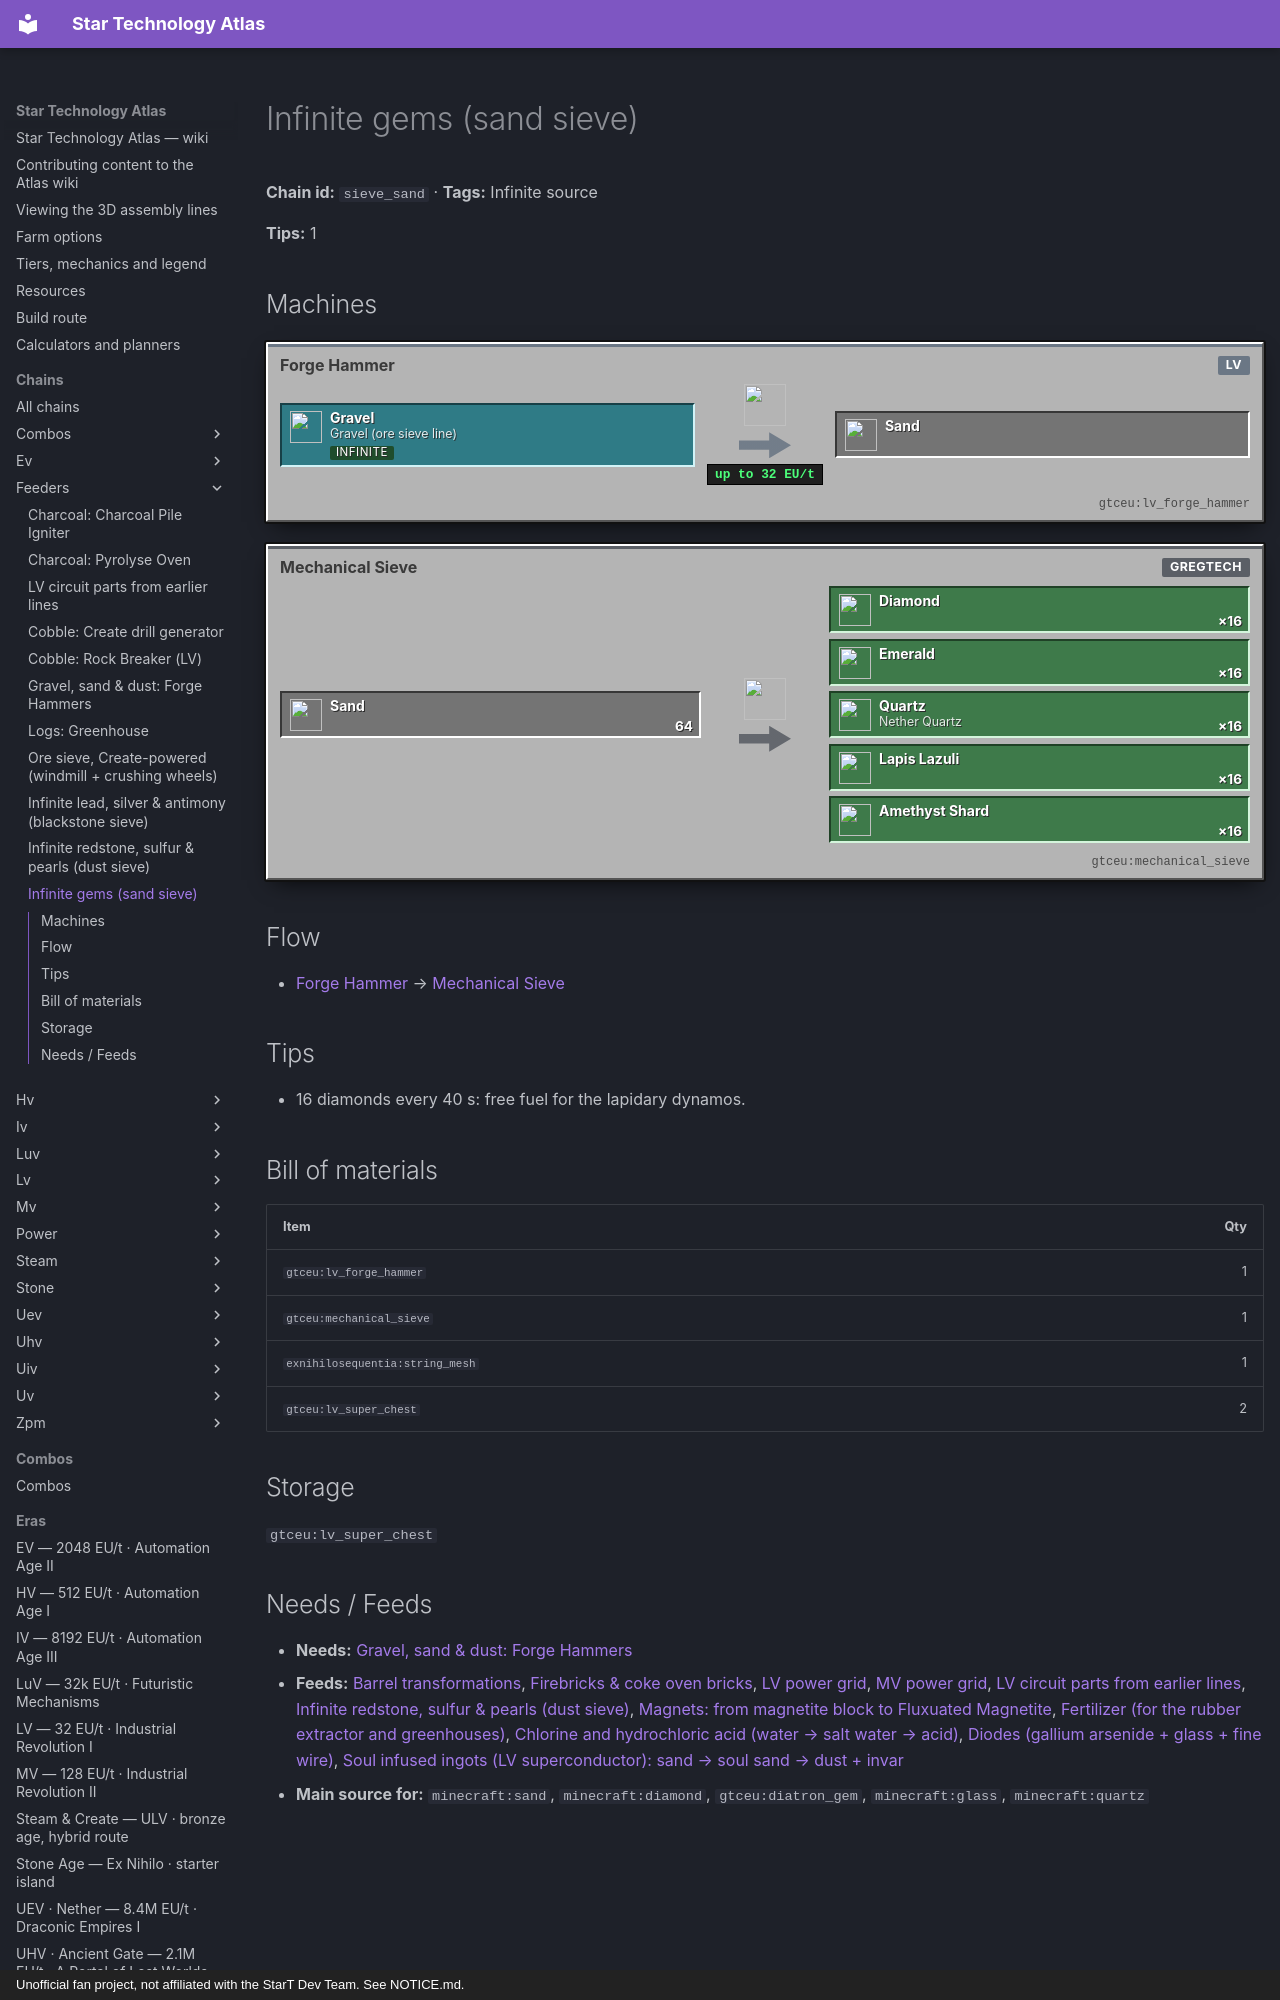

repository: BLGuyDev/StarT-Atlas · page: chains/feeders/sieve_sand/index.html · generator: mkdocs · copyright: Unofficial fan project, not affiliated with the StarT Dev Team. See NOTICE.md.

---
kind: chain
id: sieve_sand
order: 480
data:
  t: Infinite gems (sand sieve)
  inf: true
  "n":
    - [g, "Gravel (ore sieve line)", s, "minecraft:gravel"]
    - [fh, Forge Hammer, m, "gtceu:lv_forge_hammer"]
    - [s, Sand, x, "minecraft:sand"]
    - [ms, Mechanical Sieve, m, "gtceu:mechanical_sieve"]
    - [o1, Diamond, o, "minecraft:diamond"]
    - [o2, Emerald, o, "minecraft:emerald"]
    - [o3, Nether Quartz, o, "minecraft:quartz"]
    - [o4, Lapis, o, "minecraft:lapis_lazuli"]
    - [o5, Amethyst, o, "minecraft:amethyst_shard"]
  e:
    - [g, fh]
    - [fh, s]
    - [s, ms, "64"]
    - [ms, o1, "×16"]
    - [ms, o2, "×16"]
    - [ms, o3, "×16"]
    - [ms, o4, "×16"]
    - [ms, o5, "×16"]
  tips: ["16 diamonds every 40 s: free fuel for the lapidary dynamos."]
  store: ["gtceu:lv_super_chest"]
  b:
    - ["gtceu:lv_forge_hammer", 1]
    - ["gtceu:mechanical_sieve", 1]
    - ["exnihilosequentia:string_mesh", 1]
    - ["gtceu:lv_super_chest", 2]
---
# Infinite gems (sand sieve)

<!-- Generated from the front matter by tools/refresh_body.js. Edit the front matter, not this text. -->

**Chain id:** `sieve_sand` · **Tags:** Infinite source

**Tips:** 1
